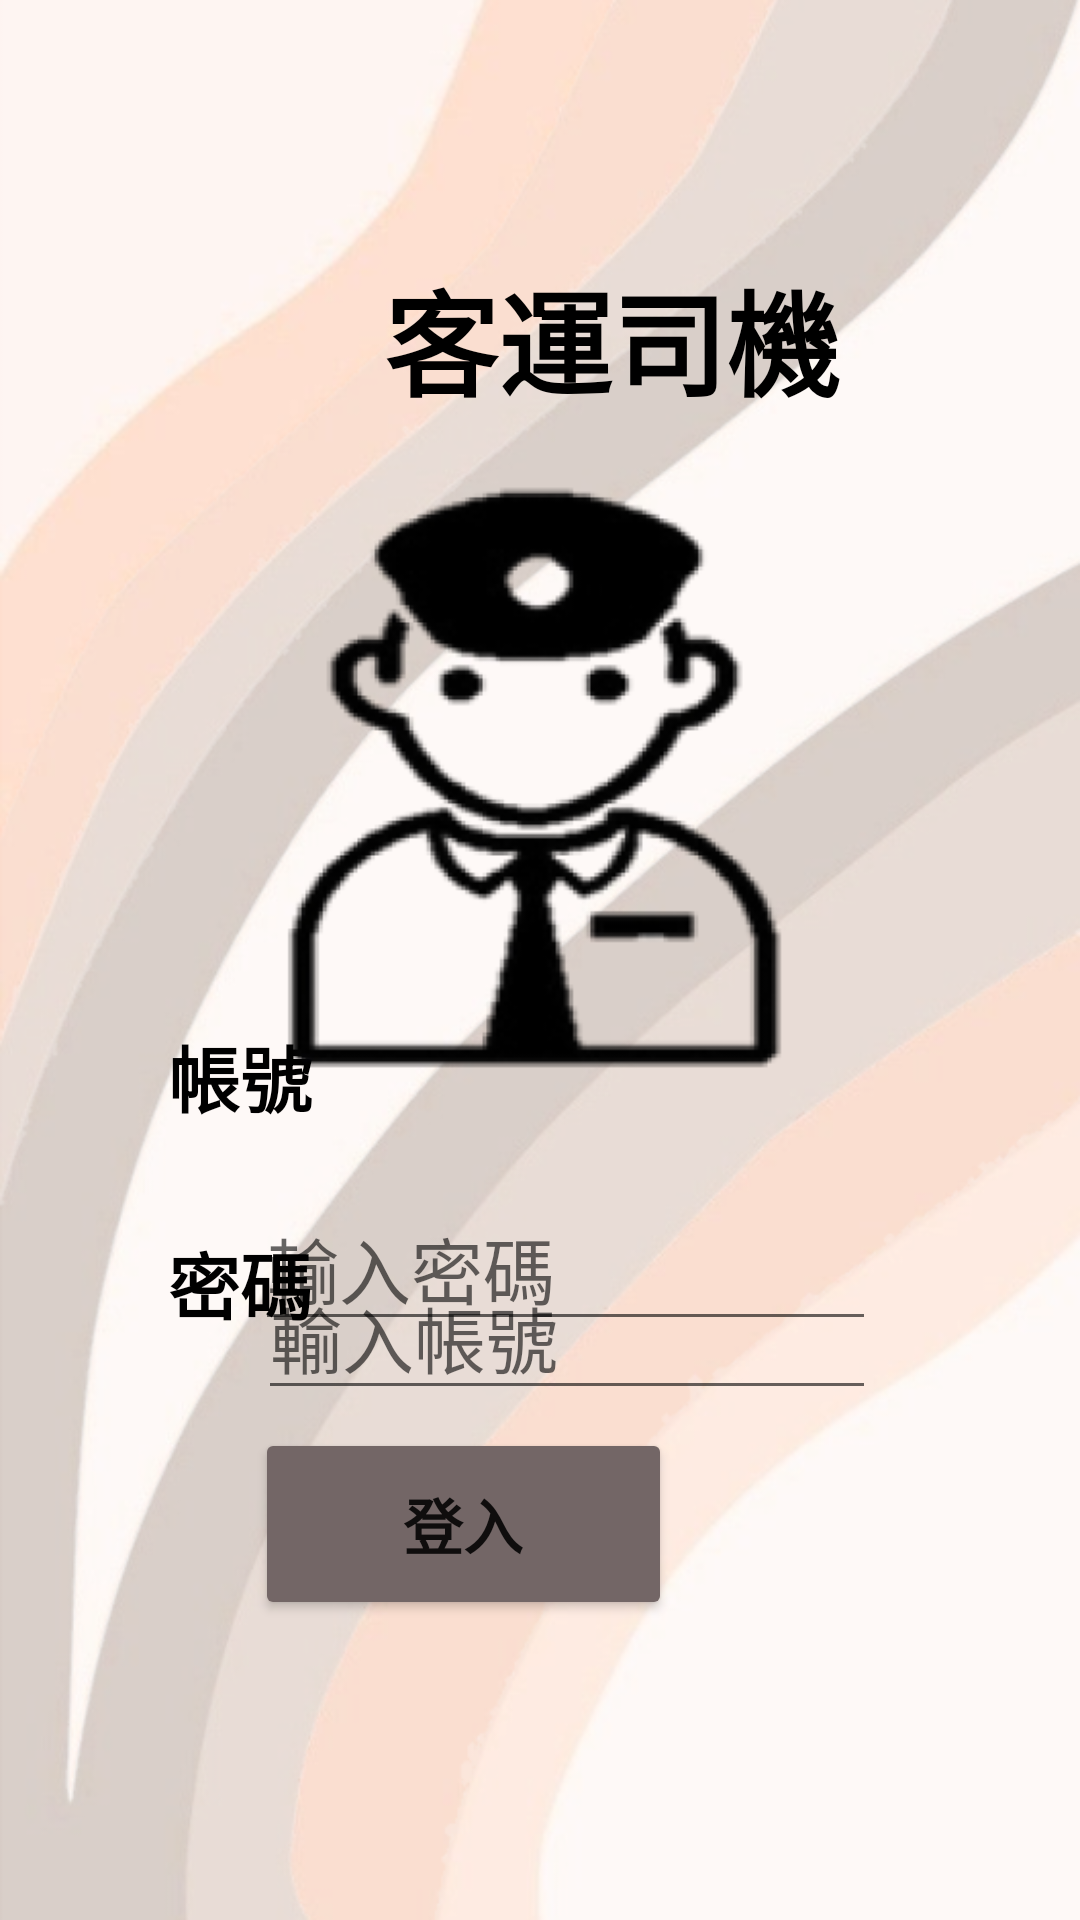

Layout XML and referenced resources for this Android screen:
<!-- AndroidManifest.xml: application theme Theme.Bus00 -->
<!-- res/layout/login_driver.xml -->
<?xml version="1.0" encoding="utf-8"?>
<androidx.constraintlayout.widget.ConstraintLayout xmlns:android="http://schemas.android.com/apk/res/android"
    xmlns:app="http://schemas.android.com/apk/res-auto"
    xmlns:tools="http://schemas.android.com/tools"
    android:layout_width="match_parent"
    android:layout_height="match_parent"
    android:background="@drawable/background2_img"
    tools:context=".LoginDriver">

    <TextView
        android:id="@+id/textView2"
        android:layout_width="58dp"
        android:layout_height="41dp"
        android:layout_marginStart="56dp"
        android:layout_marginBottom="28dp"
        android:text="帳號"
        android:textColor="#000000"
        android:textSize="24sp"
        android:textStyle="bold"
        app:layout_constraintBottom_toTopOf="@+id/textView3"
        app:layout_constraintStart_toStartOf="parent" />

    <TextView
        android:id="@+id/textView3"
        android:layout_width="60dp"
        android:layout_height="38dp"
        android:layout_marginStart="56dp"
        android:layout_marginBottom="192dp"
        android:text="密碼"
        android:textColor="#000000"
        android:textSize="24sp"
        android:textStyle="bold"
        app:layout_constraintBottom_toBottomOf="parent"
        app:layout_constraintStart_toStartOf="parent" />

    <ImageView
        android:id="@+id/imageView"
        android:layout_width="181dp"
        android:layout_height="206dp"
        android:layout_marginStart="106dp"
        android:layout_marginEnd="107dp"
        android:layout_marginBottom="24dp"
        app:layout_constraintBottom_toTopOf="@+id/busAccount_hint"
        app:layout_constraintEnd_toEndOf="parent"
        app:layout_constraintHorizontal_bias="0.529"
        app:layout_constraintStart_toStartOf="parent"
        app:layout_constraintTop_toBottomOf="@+id/textView5"
        app:srcCompat="@drawable/driver_img" />

    <TextView
        android:id="@+id/textView5"
        android:layout_width="166dp"
        android:layout_height="50dp"
        android:layout_marginStart="128dp"
        android:layout_marginTop="85dp"
        android:layout_marginEnd="103dp"
        android:layout_marginBottom="25dp"
        android:text="客運司機"
        android:textColor="#000000"
        android:textSize="38sp"
        android:textStyle="bold"
        app:layout_constraintBottom_toTopOf="@+id/imageView"
        app:layout_constraintEnd_toEndOf="parent"
        app:layout_constraintHorizontal_bias="0.0"
        app:layout_constraintStart_toStartOf="parent"
        app:layout_constraintTop_toTopOf="parent" />

    <EditText
        android:id="@+id/busAccount_hint"
        android:layout_width="206dp"
        android:layout_height="48dp"
        android:layout_marginTop="56dp"
        android:layout_marginEnd="68dp"
        android:ems="10"
        android:hint="輸入帳號"
        android:inputType="textPersonName"
        android:textSize="24sp"
        app:layout_constraintEnd_toEndOf="parent"
        app:layout_constraintTop_toBottomOf="@+id/imageView" />

    <EditText
        android:id="@+id/busPassword_hint"
        android:layout_width="207dp"
        android:layout_height="49dp"
        android:layout_marginTop="23dp"
        android:layout_marginEnd="68dp"
        android:layout_marginBottom="29dp"
        android:ems="10"
        android:hint="輸入密碼"
        android:inputType="textPassword"
        android:textSize="24sp"
        app:layout_constraintBottom_toTopOf="@+id/Login_button"
        app:layout_constraintEnd_toEndOf="parent"
        app:layout_constraintTop_toBottomOf="@+id/busAccount_hint"
        app:layout_constraintVertical_bias="1.0" />

    <Button
        android:id="@+id/Login_button"
        android:layout_width="139dp"
        android:layout_height="64dp"
        android:layout_marginEnd="136dp"
        android:layout_marginBottom="100dp"
        android:backgroundTint="#736666"
        android:text="登入"
        android:onClick="succeedLogin_driver"
        android:textStyle="bold"
        android:textSize="20sp"
        app:layout_constraintBottom_toBottomOf="parent"
        app:layout_constraintEnd_toEndOf="parent" />
</androidx.constraintlayout.widget.ConstraintLayout>
<!-- resources referenced by this layout -->
<resources>
  <!-- drawable background2_img: png bitmap (drawable, 200113 bytes) -->
  <!-- drawable driver_img: png bitmap (drawable, 43401 bytes) -->
  <style name="Theme.Bus00" parent="Theme.MaterialComponents.DayNight.DarkActionBar">
          
          <item name="colorPrimary">@color/purple_500</item>
          <item name="colorPrimaryVariant">@color/purple_700</item>
          <item name="colorOnPrimary">@color/white</item>
          
          <item name="colorSecondary">@color/teal_200</item>
          <item name="colorSecondaryVariant">@color/teal_700</item>
          <item name="colorOnSecondary">@color/black</item>
          
          <item name="android:statusBarColor" tools:targetApi="l">?attr/colorPrimaryVariant</item>
          
      </style>
  <!-- not gathered from this repository: default colours our renderer supplied (Android Studio template values) -->
  <color name="purple_500">#FF6200EE</color>
  <color name="purple_700">#FF3700B3</color>
  <color name="teal_200">#FF03DAC5</color>
  <color name="teal_700">#FF018786</color>
  <color name="black">#FF000000</color>
  <color name="white">#FFFFFFFF</color>
</resources>
